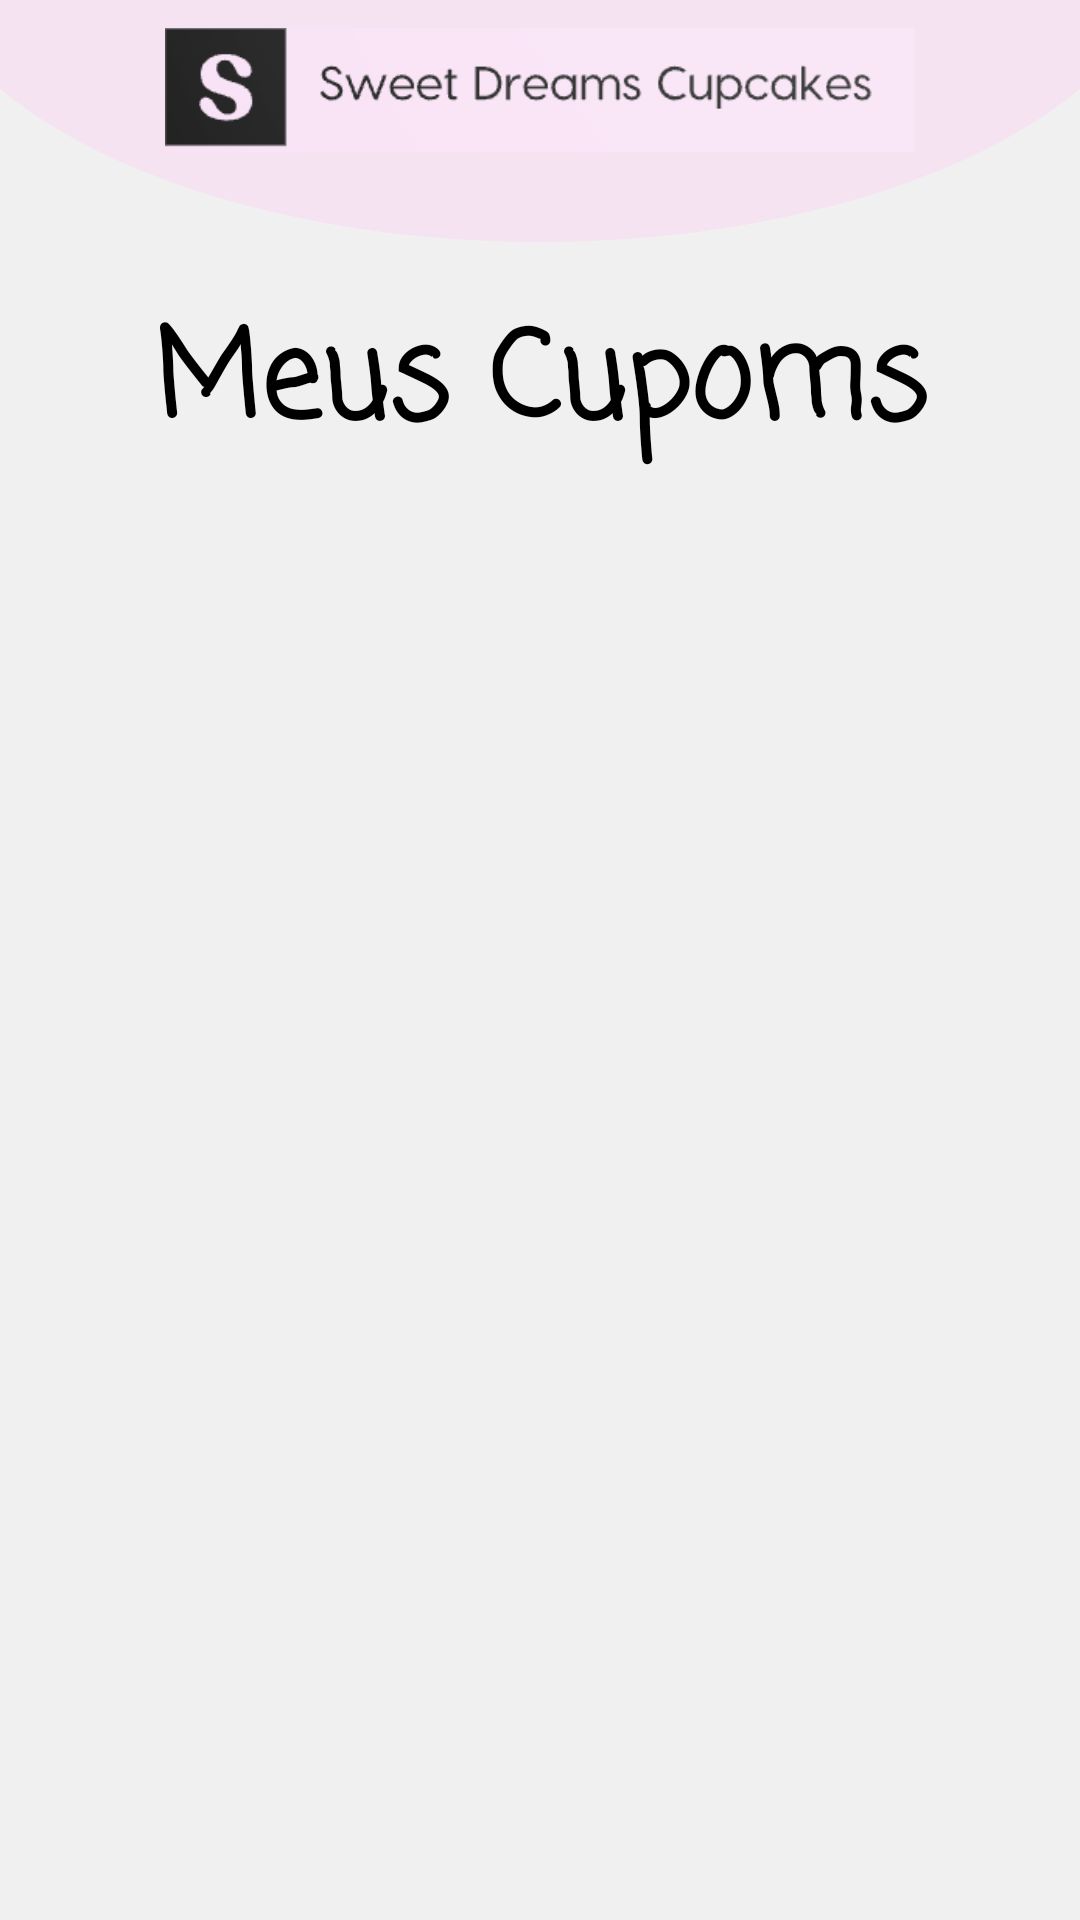

Produce the Android XML layout that renders to this screen, including the resource entries it uses.
<!-- AndroidManifest.xml: application theme Theme.Ultimavez -->
<!-- res/layout/seller_list_all_cupom.xml -->
<?xml version="1.0" encoding="utf-8"?>
<LinearLayout xmlns:android="http://schemas.android.com/apk/res/android"
    xmlns:app="http://schemas.android.com/apk/res-auto"
    xmlns:tools="http://schemas.android.com/tools"
    android:layout_width="match_parent"
    android:layout_height="match_parent"
    android:background="@color/main_white"
    android:gravity="center"
    android:orientation="vertical"

    tools:context=".activity.SellerListOfProductsActivity">

    <LinearLayout
        android:layout_marginTop="-50dp"
        android:orientation="vertical"
        android:layout_width="match_parent"
        android:layout_height="0dp"
        android:layout_weight="2"
        android:gravity="center">

        
        <FrameLayout
            android:layout_width="match_parent"
            android:layout_height="200dp"
            android:layout_marginTop="-80dp"
            android:layout_marginBottom="-18dp"
            android:layout_gravity="center">

            <ImageView
                android:id="@+id/upper_home"
                android:layout_width="match_parent"
                android:layout_height="match_parent"
                android:layout_gravity="center"
                android:layout_marginTop="-20dp"
                android:layout_marginStart="-30dp"
                android:layout_marginEnd="-30dp"
                app:srcCompat="@drawable/elipse_upper_home" />

            <ImageView
                android:id="@+id/imageView2"
                android:layout_width="250dp"
                android:layout_height="100dp"
                android:layout_gravity="center"
                android:layout_marginBottom="-35dp"
                app:srcCompat="@drawable/logo" />

        </FrameLayout>

        <TextView
            android:layout_marginTop="20dp"
            android:id="@+id/list_title"
            android:layout_width="match_parent"
            android:layout_height="wrap_content"
            android:fontFamily="casual"
            android:gravity="center"
            android:text="Meus Cupoms"
            android:textColor="#000000"
            android:textSize="40sp"
            android:textStyle="bold" />

    </LinearLayout>

    <ScrollView
        android:layout_width="match_parent"
        android:layout_height="0dp"
        android:layout_weight="5">

        <androidx.recyclerview.widget.RecyclerView
            android:id="@+id/cupom_recycler_item_view"
            android:layout_width="match_parent"
            android:layout_height="match_parent" />
    </ScrollView>

</LinearLayout>
<!-- resources referenced by this layout -->
<resources>
  <color name="main_white">#F1F0F0</color>
  <!-- drawable elipse_upper_home (drawable) -->
  <?xml version="1.0" encoding="utf-8"?>
  <shape xmlns:android="http://schemas.android.com/apk/res/android"
      android:shape="oval">
      <solid android:color="@color/main_pink" /> 
      <size
          android:width="700dp"
          android:height="350dp" />
  </shape>
  <!-- drawable logo: png bitmap (drawable-v24, 9042 bytes) -->
  <style name="Theme.Ultimavez" parent="Theme.MaterialComponents.DayNight.DarkActionBar">
          
          <item name="colorPrimary">@color/main_pink</item>
          <item name="colorPrimaryVariant">@color/purple_700</item>
          <item name="colorOnPrimary">@color/main_white</item>
          
          <item name="colorSecondary">@color/teal_200</item>
          <item name="colorSecondaryVariant">@color/teal_700</item>
          <item name="colorOnSecondary">@color/black</item>
          
          <item name="android:statusBarColor" tools:targetApi="l">?attr/colorPrimaryVariant</item>
          
      </style>
  <color name="main_pink">#F6E3F1</color>
  <color name="purple_700">#E6DBFF</color>
  <color name="teal_200">#FF03DAC5</color>
  <color name="teal_700">#FF018786</color>
  <color name="black">#FF000000</color>
</resources>
